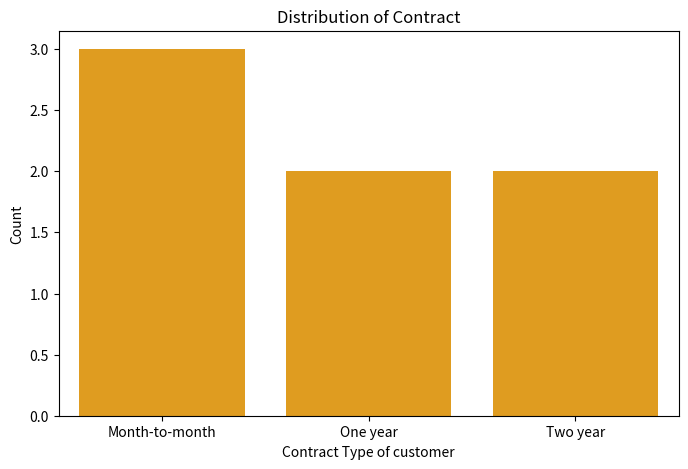

This chart was generated by the following Python code:
import matplotlib.pyplot as plt
import seaborn as sns

# Sample Data (Replace this with actual data)
import pandas as pd
data = {'Contract': ['Month-to-month', 'One year', 'Two year', 'Month-to-month', 'Two year', 'One year', 'Month-to-month']}
df = pd.DataFrame(data)

# Plotting
plt.figure(figsize=(8, 5))
sns.countplot(x=df['Contract'], color='orange')

# Labels and Title
plt.xlabel('Contract Type of customer')
plt.ylabel('Count')
plt.title('Distribution of Contract')

# Show the plot
plt.show()
